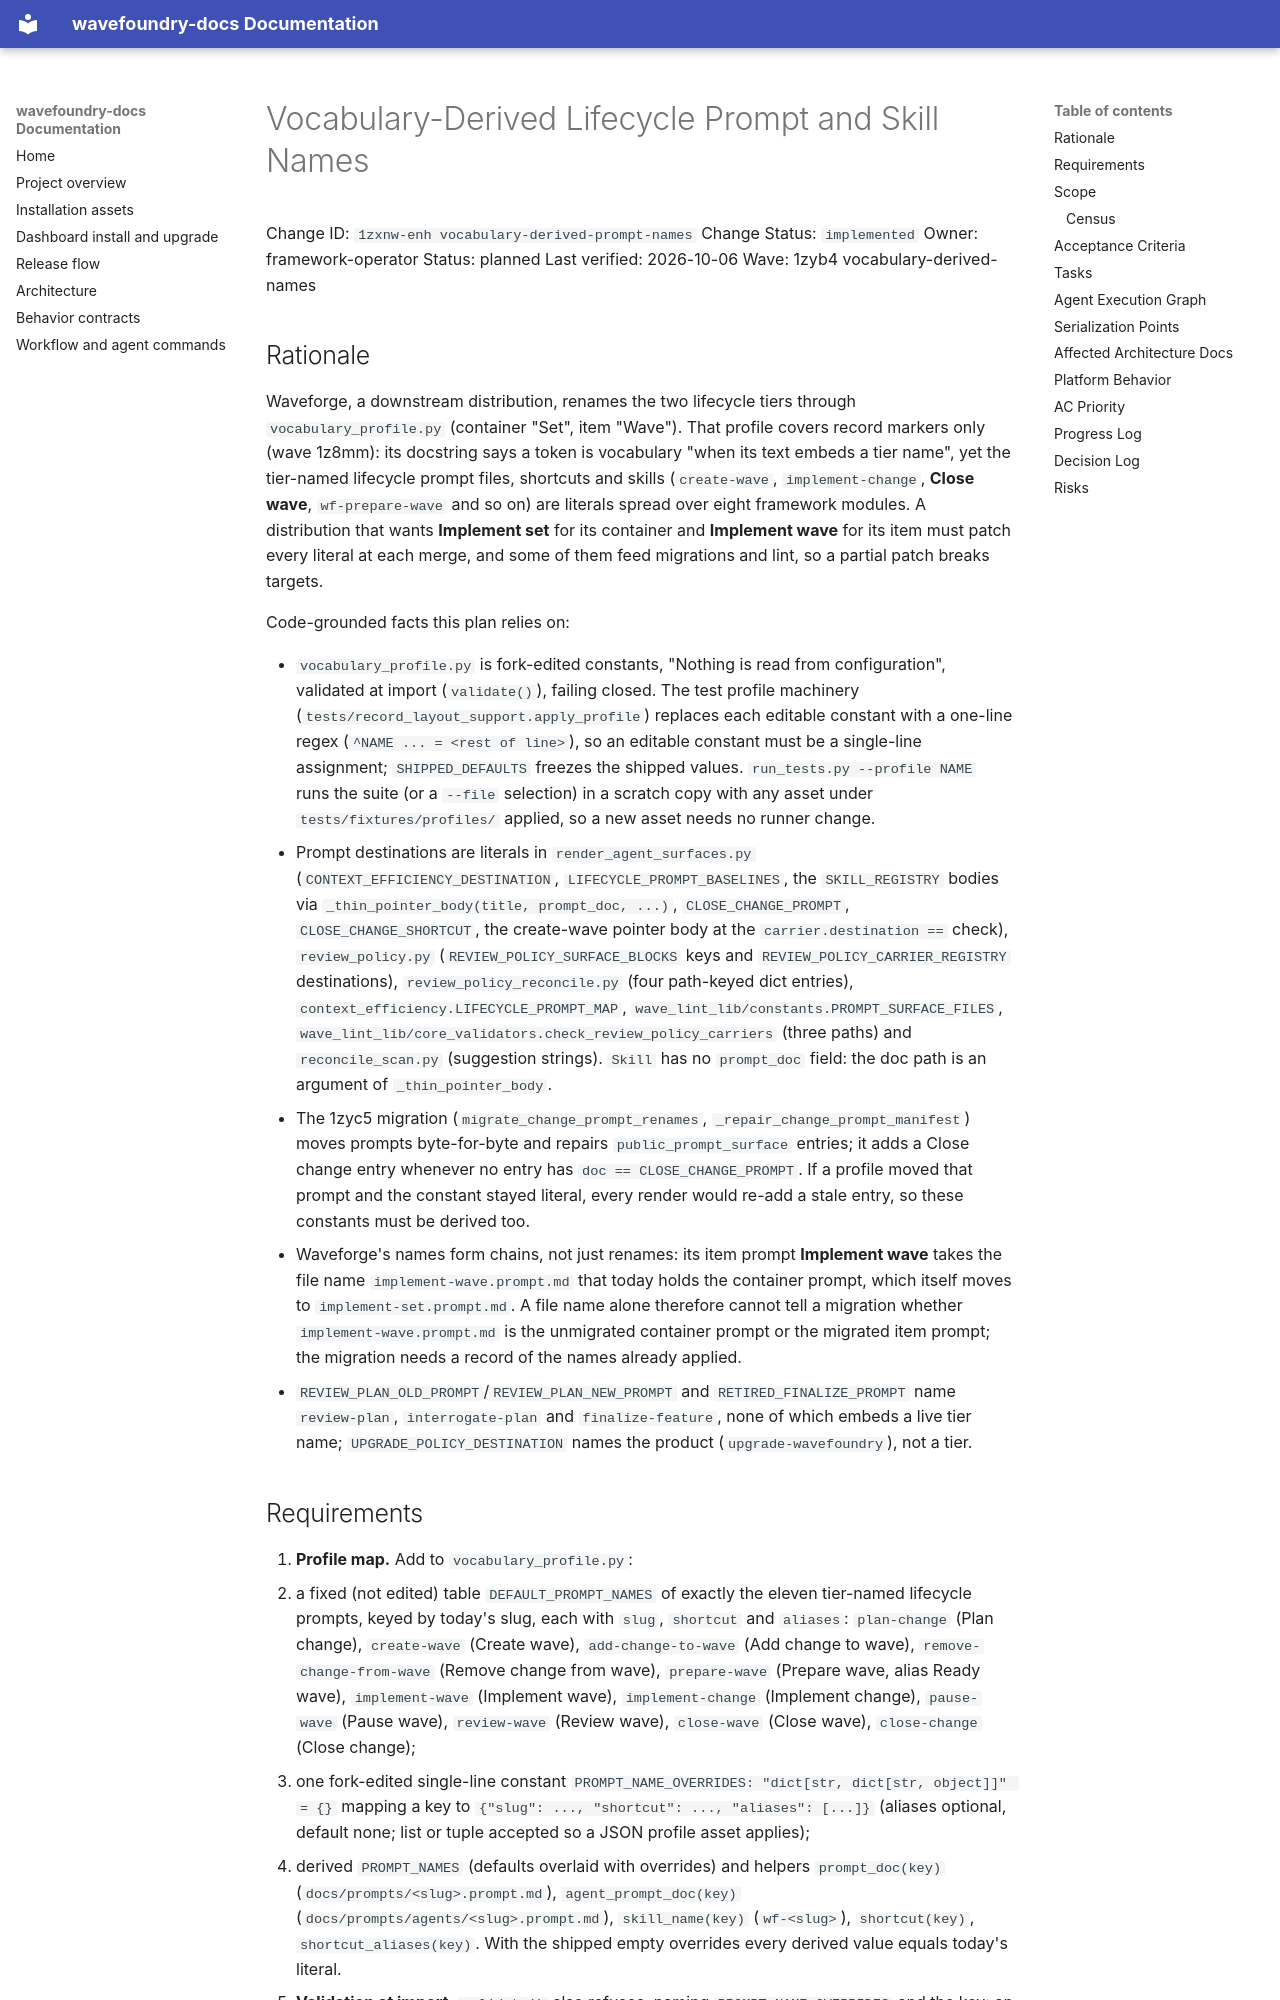

repository: coryhacking/wavefoundry · page: waves/1zyb4 vocabulary-derived-names/1zxnw-enh vocabulary-derived-prompt-names/index.html · generator: mkdocs

# Vocabulary-Derived Lifecycle Prompt and Skill Names

Change ID: `1zxnw-enh vocabulary-derived-prompt-names`
Change Status: `implemented`
Owner: framework-operator
Status: planned
Last verified: 2026-10-06
Wave: 1zyb4 vocabulary-derived-names

## Rationale

Waveforge, a downstream distribution, renames the two lifecycle tiers through `vocabulary_profile.py` (container "Set", item "Wave"). That profile covers record markers only (wave 1z8mm): its docstring says a token is vocabulary "when its text embeds a tier name", yet the tier-named lifecycle prompt files, shortcuts and skills (`create-wave`, `implement-change`, **Close wave**, `wf-prepare-wave` and so on) are literals spread over eight framework modules. A distribution that wants **Implement set** for its container and **Implement wave** for its item must patch every literal at each merge, and some of them feed migrations and lint, so a partial patch breaks targets.

Code-grounded facts this plan relies on:

- `vocabulary_profile.py` is fork-edited constants, "Nothing is read from configuration", validated at import (`validate()`), failing closed. The test profile machinery (`tests/record_layout_support.apply_profile`) replaces each editable constant with a one-line regex (`^NAME ... = <rest of line>`), so an editable constant must be a single-line assignment; `SHIPPED_DEFAULTS` freezes the shipped values. `run_tests.py --profile NAME` runs the suite (or a `--file` selection) in a scratch copy with any asset under `tests/fixtures/profiles/` applied, so a new asset needs no runner change.
- Prompt destinations are literals in `render_agent_surfaces.py` (`CONTEXT_EFFICIENCY_DESTINATION`, `LIFECYCLE_PROMPT_BASELINES`, the `SKILL_REGISTRY` bodies via `_thin_pointer_body(title, prompt_doc, ...)`, `CLOSE_CHANGE_PROMPT`, `CLOSE_CHANGE_SHORTCUT`, the create-wave pointer body at the `carrier.destination ==` check), `review_policy.py` (`REVIEW_POLICY_SURFACE_BLOCKS` keys and `REVIEW_POLICY_CARRIER_REGISTRY` destinations), `review_policy_reconcile.py` (four path-keyed dict entries), `context_efficiency.LIFECYCLE_PROMPT_MAP`, `wave_lint_lib/constants.PROMPT_SURFACE_FILES`, `wave_lint_lib/core_validators.check_review_policy_carriers` (three paths) and `reconcile_scan.py` (suggestion strings). `Skill` has no `prompt_doc` field: the doc path is an argument of `_thin_pointer_body`.
- The 1zyc5 migration (`migrate_change_prompt_renames`, `_repair_change_prompt_manifest`) moves prompts byte-for-byte and repairs `public_prompt_surface` entries; it adds a Close change entry whenever no entry has `doc == CLOSE_CHANGE_PROMPT`. If a profile moved that prompt and the constant stayed literal, every render would re-add a stale entry, so these constants must be derived too.
- Waveforge's names form chains, not just renames: its item prompt **Implement wave** takes the file name `implement-wave.prompt.md` that today holds the container prompt, which itself moves to `implement-set.prompt.md`. A file name alone therefore cannot tell a migration whether `implement-wave.prompt.md` is the unmigrated container prompt or the migrated item prompt; the migration needs a record of the names already applied.
- `REVIEW_PLAN_OLD_PROMPT`/`REVIEW_PLAN_NEW_PROMPT` and `RETIRED_FINALIZE_PROMPT` name `review-plan`, `interrogate-plan` and `finalize-feature`, none of which embeds a live tier name; `UPGRADE_POLICY_DESTINATION` names the product (`upgrade-wavefoundry`), not a tier.
